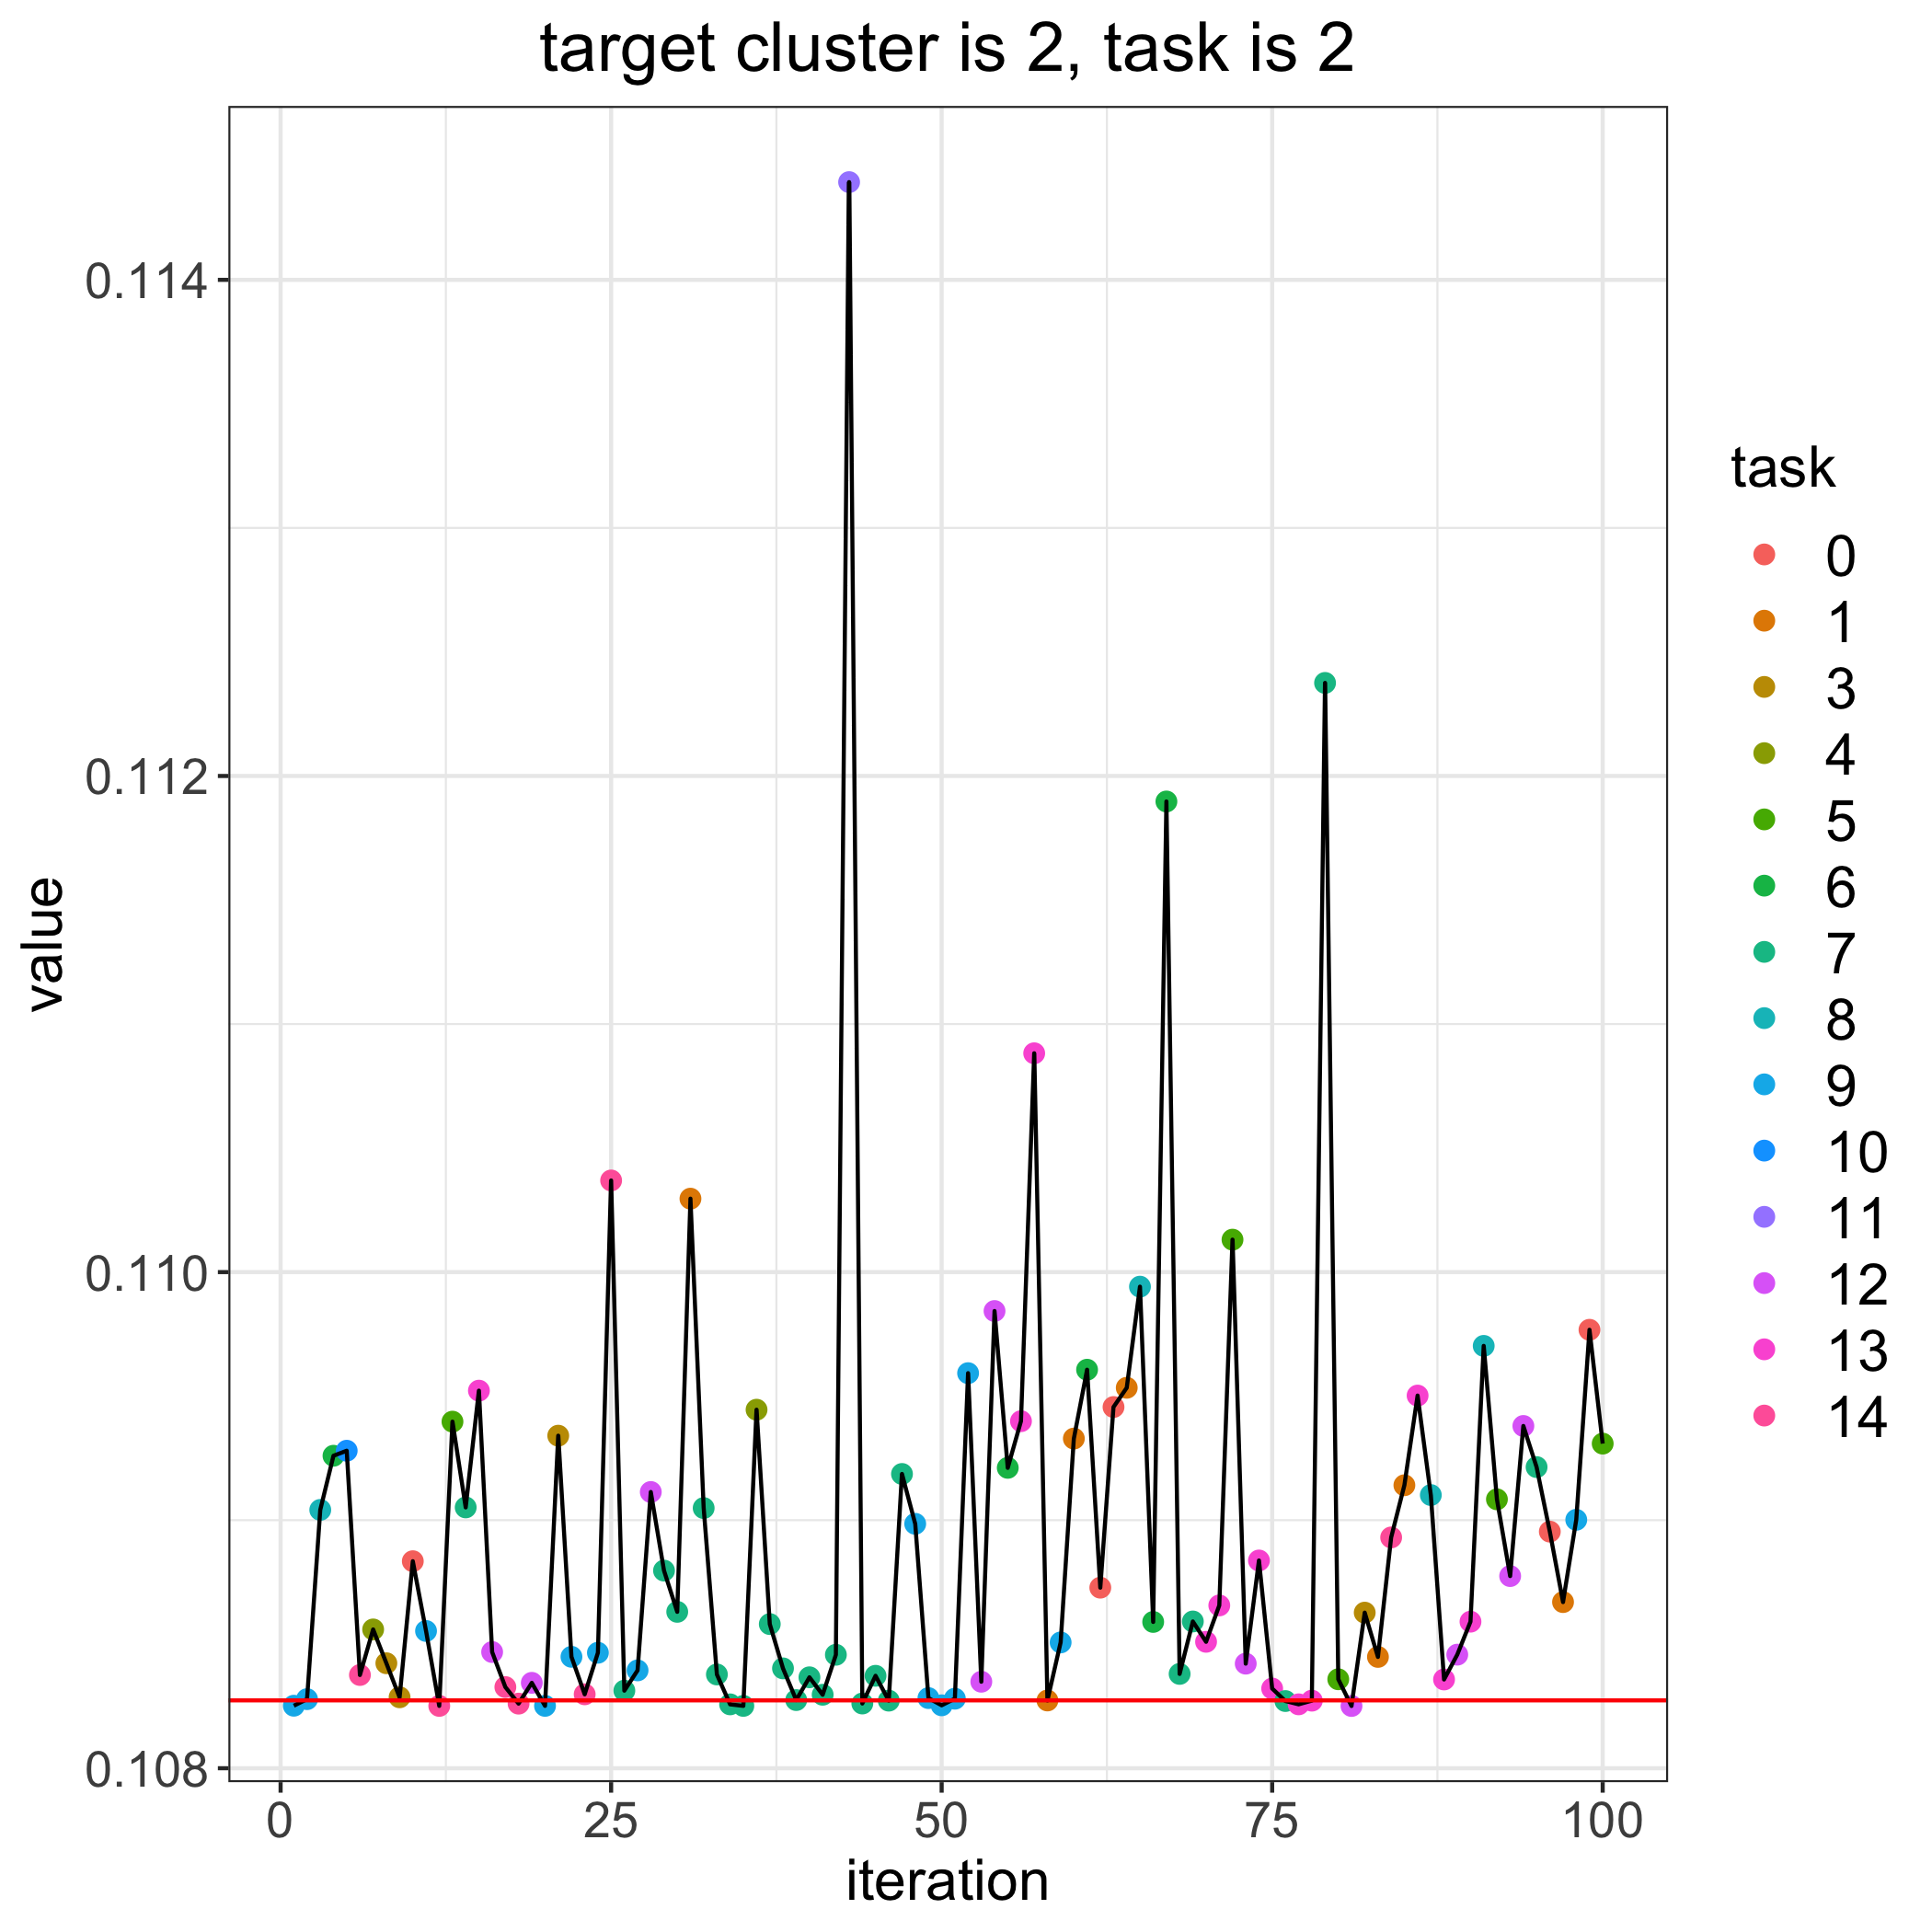

The file beside this chart, header and first rows:
, losses, bandit_selects
0, 0.1083, 
1, 0.1083, 9.0
2, 0.1083, 9.0
3, 0.109, 8.0
4, 0.1093, 6.0
5, 0.1093, 10.0
6, 0.1084, 14.0
7, 0.1086, 4.0
8, 0.1084, 3.0
9, 0.1083, 3.0
10, 0.1088, 0.0
11, 0.1086, 9.0
12, 0.1083, 14.0
13, 0.1094, 5.0
14, 0.1091, 7.0
15, 0.1095, 13.0
16, 0.1085, 12.0
17, 0.1083, 14.0
18, 0.1083, 14.0
19, 0.1083, 12.0
20, 0.1083, 9.0
21, 0.1093, 3.0
22, 0.1084, 9.0
23, 0.1083, 14.0
24, 0.1085, 9.0
25, 0.1104, 14.0
26, 0.1083, 7.0
27, 0.1084, 9.0
28, 0.1091, 12.0
29, 0.1088, 7.0
30, 0.1086, 7.0
31, 0.1103, 1.0
32, 0.109, 7.0
33, 0.1084, 7.0
34, 0.1083, 7.0
35, 0.1083, 7.0
36, 0.1094, 4.0
37, 0.1086, 7.0
38, 0.1084, 7.0
39, 0.1083, 7.0
40, 0.1084, 7.0
41, 0.1083, 7.0
42, 0.1085, 7.0
43, 0.1144, 11.0
44, 0.1083, 7.0
45, 0.1084, 7.0
46, 0.1083, 7.0
47, 0.1092, 7.0
48, 0.109, 9.0
49, 0.1083, 9.0
50, 0.1083, 9.0
51, 0.1083, 9.0
52, 0.1096, 9.0
53, 0.1083, 12.0
54, 0.1098, 12.0
55, 0.1092, 6.0
56, 0.1094, 13.0
57, 0.1109, 13.0
58, 0.1083, 1.0
59, 0.1085, 9.0
... 41 more rows
